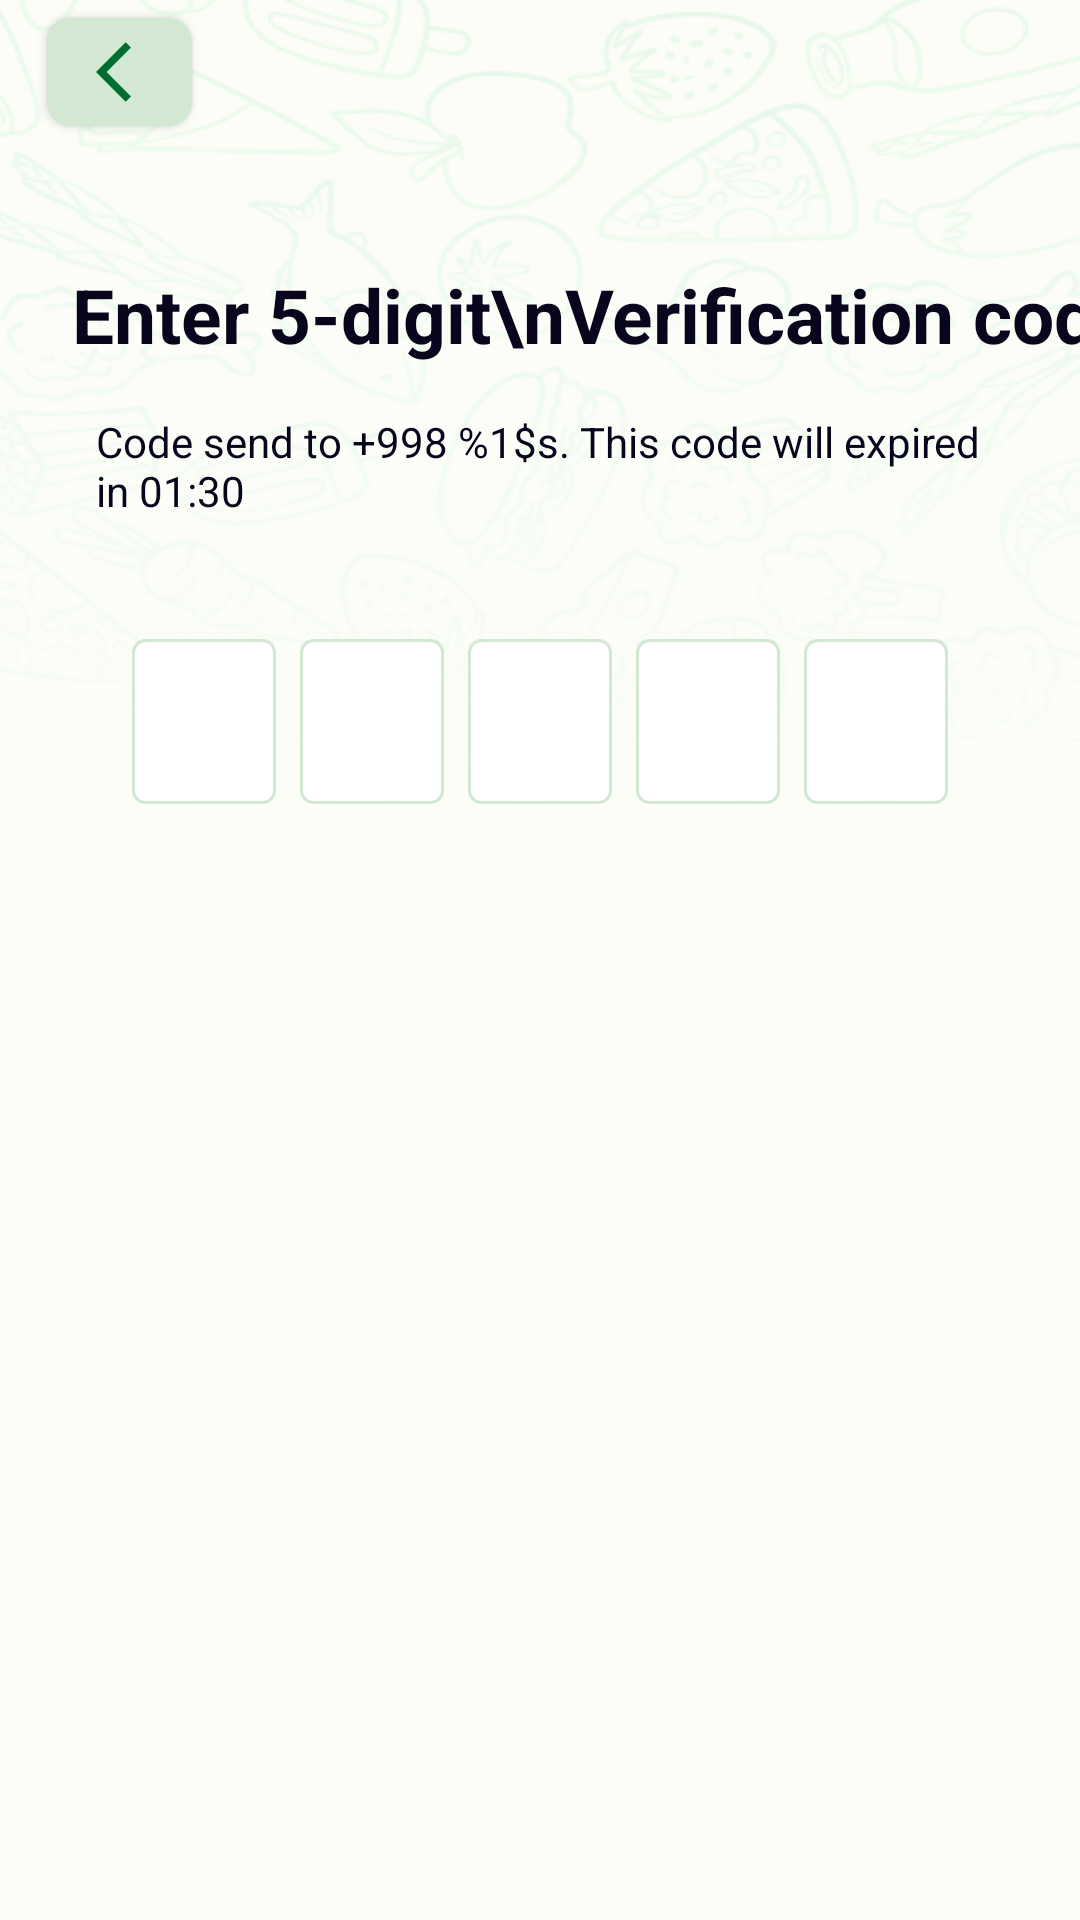

Here is an Android app screen rendered from its layout file. Give the layout XML and the strings, colors and styles it references.
<!-- AndroidManifest.xml: application theme Theme.NovusTest -->
<!-- res/layout/fragment_verification.xml -->
<?xml version="1.0" encoding="utf-8"?>
<androidx.constraintlayout.widget.ConstraintLayout xmlns:android="http://schemas.android.com/apk/res/android"
    xmlns:app="http://schemas.android.com/apk/res-auto"
    xmlns:tools="http://schemas.android.com/tools"
    android:layout_width="match_parent"
    android:layout_height="match_parent"
    android:background="@drawable/pattern"
    tools:context=".ui.VerificationFragment">

    <com.google.android.material.button.MaterialButton
        android:id="@+id/icon_back"
        android:layout_width="48dp"
        android:layout_height="48dp"
        android:layout_centerVertical="true"
        android:layout_marginStart="16dp"
        android:contentDescription="@string/back"
        app:backgroundTint="@color/md_theme_secondaryContainer"
        app:cornerRadius="8sp"
        app:icon="@drawable/icon_back"
        app:iconSize="24dp"
        app:iconTint="@color/md_theme_primary"
        app:layout_constraintStart_toStartOf="parent"
        app:layout_constraintTop_toTopOf="parent" />

    <TextView
        android:id="@+id/textView"
        android:layout_width="wrap_content"
        android:layout_height="wrap_content"
        android:layout_marginStart="24dp"
        android:layout_marginTop="40dp"
        android:text="Enter 5-digit\nVerification code"
        android:textColor="#09051C"
        android:textSize="25sp"
        android:textStyle="bold"
        app:layout_constraintStart_toStartOf="parent"
        app:layout_constraintTop_toBottomOf="@+id/icon_back" />

    <TextView
        android:id="@+id/textSendingInform"
        android:layout_width="wrap_content"
        android:layout_height="wrap_content"
        android:paddingHorizontal="32dp"
        android:paddingTop="16dp"
        android:paddingBottom="40dp"
        android:text="@string/text_code_sent"
        android:textColor="#09051C"
        app:layout_constraintEnd_toEndOf="parent"
        app:layout_constraintStart_toStartOf="parent"
        app:layout_constraintTop_toBottomOf="@+id/textView" />

    <LinearLayout
        android:id="@+id/group_code"
        android:layout_width="match_parent"
        android:layout_height="wrap_content"
        android:gravity="center"
        app:layout_constraintEnd_toEndOf="parent"
        app:layout_constraintStart_toStartOf="parent"
        app:layout_constraintTop_toBottomOf="@id/textSendingInform">

        <EditText
            android:id="@+id/tv_1"
            android:layout_width="48dp"
            android:layout_height="55dp"
            android:background="@drawable/box_verification"
            android:contentDescription="@string/text"
            android:gravity="center"
            android:imeOptions="actionNext"
            android:importantForAutofill="no"
            android:inputType="number"
            android:maxLength="1"
            android:text=""
            android:textColor="#09051C"
            android:textSize="24sp"
            android:textStyle="bold" />

        <EditText
            android:id="@+id/tv_2"
            android:layout_width="48dp"
            android:layout_height="55dp"
            android:layout_marginHorizontal="8dp"
            android:background="@drawable/box_verification"
            android:contentDescription="@string/text"
            android:gravity="center"
            android:imeOptions="actionNext"
            android:importantForAutofill="no"
            android:inputType="number"
            android:maxLength="1"
            android:text=""
            android:textColor="#09051C"
            android:textSize="24sp"
            android:textStyle="bold" />

        <EditText
            android:id="@+id/tv_3"
            android:layout_width="48dp"
            android:layout_height="55dp"
            android:background="@drawable/box_verification"
            android:contentDescription="@string/text"
            android:gravity="center"
            android:imeOptions="actionNext"
            android:importantForAutofill="no"
            android:inputType="number"
            android:maxLength="1"
            android:text=""
            android:textColor="#09051C"
            android:textSize="24sp"
            android:textStyle="bold" />

        <EditText
            android:id="@+id/tv_4"
            android:layout_width="48dp"
            android:layout_height="55dp"
            android:layout_marginHorizontal="8dp"
            android:background="@drawable/box_verification"
            android:contentDescription="@string/text"
            android:gravity="center"
            android:imeOptions="actionNext"
            android:importantForAutofill="no"
            android:inputType="number"
            android:maxLength="1"
            android:text=""
            android:textColor="#09051C"
            android:textSize="24sp"
            android:textStyle="bold" />

        <EditText
            android:id="@+id/tv_5"
            android:layout_width="48dp"
            android:layout_height="55dp"
            android:background="@drawable/box_verification"
            android:contentDescription="@string/text"
            android:gravity="center"
            android:imeOptions="actionNext"
            android:importantForAutofill="no"
            android:inputType="number"
            android:maxLength="1"
            android:text=""
            android:textColor="#09051C"
            android:textSize="24sp"
            android:textStyle="bold" />
    </LinearLayout>

    <TextView
        android:id="@+id/errorText"
        android:layout_width="wrap_content"
        android:layout_height="wrap_content"
        android:layout_marginTop="24dp"
        android:text="Password is not correct"
        android:textColor="#E42E3B"
        android:textSize="20sp"
        android:visibility="invisible"
        app:layout_constraintEnd_toEndOf="parent"
        app:layout_constraintStart_toStartOf="parent"
        app:layout_constraintTop_toBottomOf="@+id/group_code" />

    <com.google.android.material.button.MaterialButton
        android:id="@+id/btnNext"
        android:layout_width="wrap_content"
        android:layout_height="wrap_content"
        android:layout_marginBottom="60dp"
        android:insetLeft="0dp"
        android:insetTop="0dp"
        android:insetRight="0dp"
        android:insetBottom="0dp"
        android:paddingHorizontal="48dp"
        android:paddingVertical="18dp"
        android:text="Next"
        android:textAllCaps="false"
        android:textSize="16sp"
        android:visibility="invisible"
        app:backgroundTint="@color/main_green_color"
        app:cornerRadius="15dp"
        app:layout_constraintBottom_toBottomOf="parent"
        app:layout_constraintEnd_toEndOf="parent"
        app:layout_constraintStart_toStartOf="parent" />

</androidx.constraintlayout.widget.ConstraintLayout>
<!-- resources referenced by this layout -->
<resources>
  <color name="main_green_color">#1DC47A</color>
  <color name="md_theme_primary">#006D31</color>
  <color name="md_theme_secondaryContainer">#D3E8D2</color>
  <!-- drawable box_verification (drawable) -->
  <?xml version="1.0" encoding="utf-8"?>
  <shape xmlns:android="http://schemas.android.com/apk/res/android"
      android:shape="rectangle">
      <corners android:radius="4dp" />
      <stroke
          android:width="1dp"
          android:color="@color/md_theme_secondaryContainer" />
      <solid android:color="@color/md_theme_onPrimary" />
  </shape>
  <!-- drawable icon_back (drawable) -->
  <vector android:autoMirrored="true" android:height="24dp"
      android:tint="#D63305" android:viewportHeight="24"
      android:viewportWidth="24" android:width="24dp" xmlns:android="http://schemas.android.com/apk/res/android">
      <path android:fillColor="@android:color/white" android:pathData="M11.67,3.87L9.9,2.1 0,12l9.9,9.9 1.77,-1.77L3.54,12z"/>
  </vector>
  <string name="back">back</string>
  <string name="text">text</string>
  <string name="text_code_sent">Code send to +998 %1$s. This code will expired in 01:30</string>
  <color name="md_theme_onPrimary">#FFFFFF</color>
  <color name="md_theme_primaryContainer">#6AFE93</color>
  <color name="md_theme_onPrimaryContainer">#00210A</color>
  <color name="md_theme_secondary">#506351</color>
  <color name="md_theme_onSecondary">#FFFFFF</color>
  <color name="md_theme_onSecondaryContainer">#0E1F11</color>
  <color name="md_theme_tertiary">#39656D</color>
  <color name="md_theme_onTertiary">#FFFFFF</color>
  <color name="md_theme_tertiaryContainer">#BDEAF4</color>
  <color name="md_theme_onTertiaryContainer">#001F24</color>
  <color name="md_theme_error">#BA1A1A</color>
  <color name="md_theme_errorContainer">#FFDAD6</color>
  <color name="md_theme_onError">#FFFFFF</color>
  <color name="md_theme_onErrorContainer">#410002</color>
  <color name="md_theme_background">#FCFDF7</color>
  <color name="md_theme_onBackground">#1A1C19</color>
  <color name="md_theme_surface">#FCFDF7</color>
  <color name="md_theme_onSurface">#1A1C19</color>
  <color name="md_theme_surfaceVariant">#DDE5DA</color>
  <color name="md_theme_onSurfaceVariant">#414941</color>
  <color name="md_theme_outline">#727970</color>
  <color name="md_theme_inverseOnSurface">#F0F1EC</color>
  <color name="md_theme_inverseSurface">#2E312E</color>
  <color name="md_theme_inversePrimary">#4AE17A</color>
</resources>
